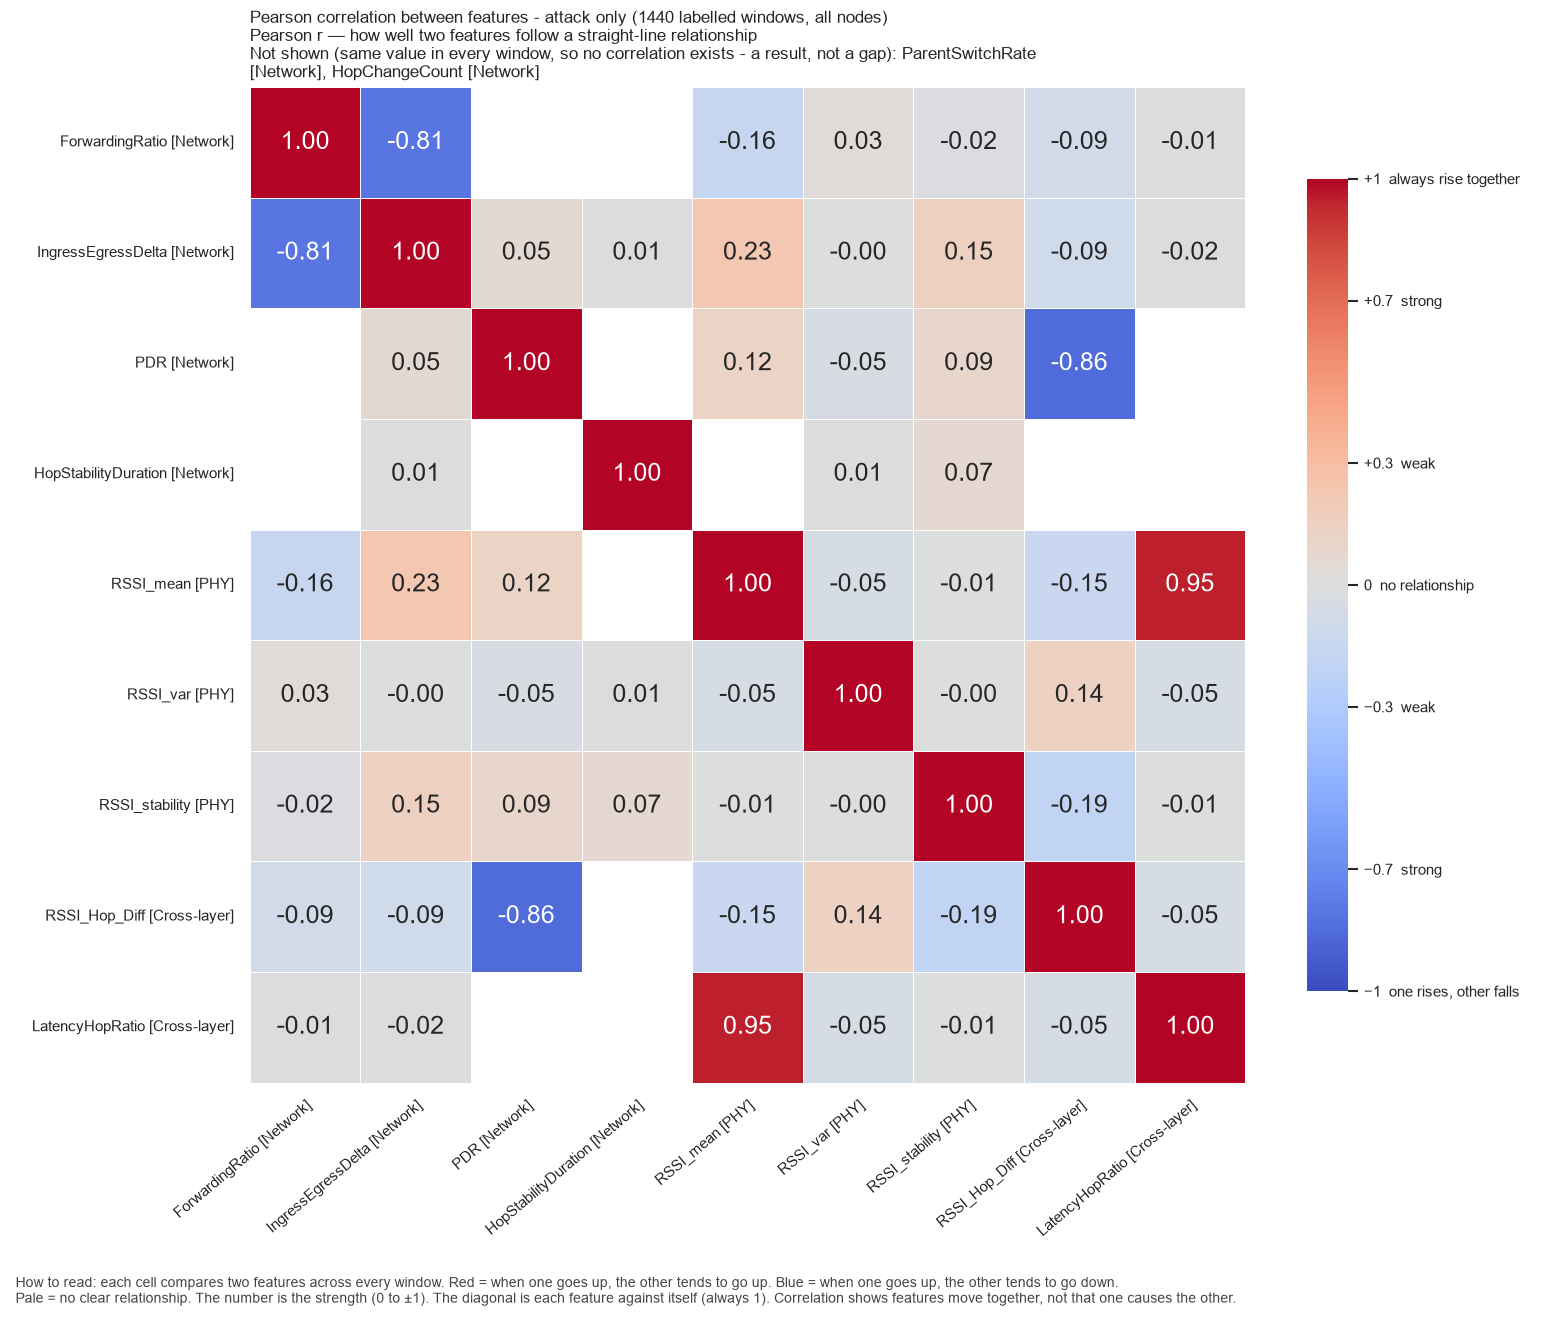

The file beside this chart, header and first rows:
, ForwardingRatio, IngressEgressDelta, PDR, HopStabilityDuration, RSSI_mean, RSSI_var, RSSI_stability, RSSI_Hop_Diff, LatencyHopRatio
ForwardingRatio, 1.0, -0.81, , , -0.1634, 0.02723, -0.0162, -0.08611, -0.01321
IngressEgressDelta, -0.81, 1.0, 0.05394, 0.01028, 0.2319, -0.0006363, 0.1485, -0.09476, -0.01551
PDR, , 0.05394, 1.0, , 0.1175, -0.04664, 0.09302, -0.8575, 
HopStabilityDuration, , 0.01028, , 1.0, , 0.006622, 0.0693, , 
RSSI_mean, -0.1634, 0.2319, 0.1175, , 1.0, -0.05243, -0.006611, -0.1471, 0.9524
RSSI_var, 0.02723, -0.0006363, -0.04664, 0.006622, -0.05243, 1.0, -0.0008937, 0.1392, -0.05451
RSSI_stability, -0.0162, 0.1485, 0.09302, 0.0693, -0.006611, -0.0008937, 1.0, -0.1949, -0.007273
RSSI_Hop_Diff, -0.08611, -0.09476, -0.8575, , -0.1471, 0.1392, -0.1949, 1.0, -0.05171
LatencyHopRatio, -0.01321, -0.01551, , , 0.9524, -0.05451, -0.007273, -0.05171, 1.0
